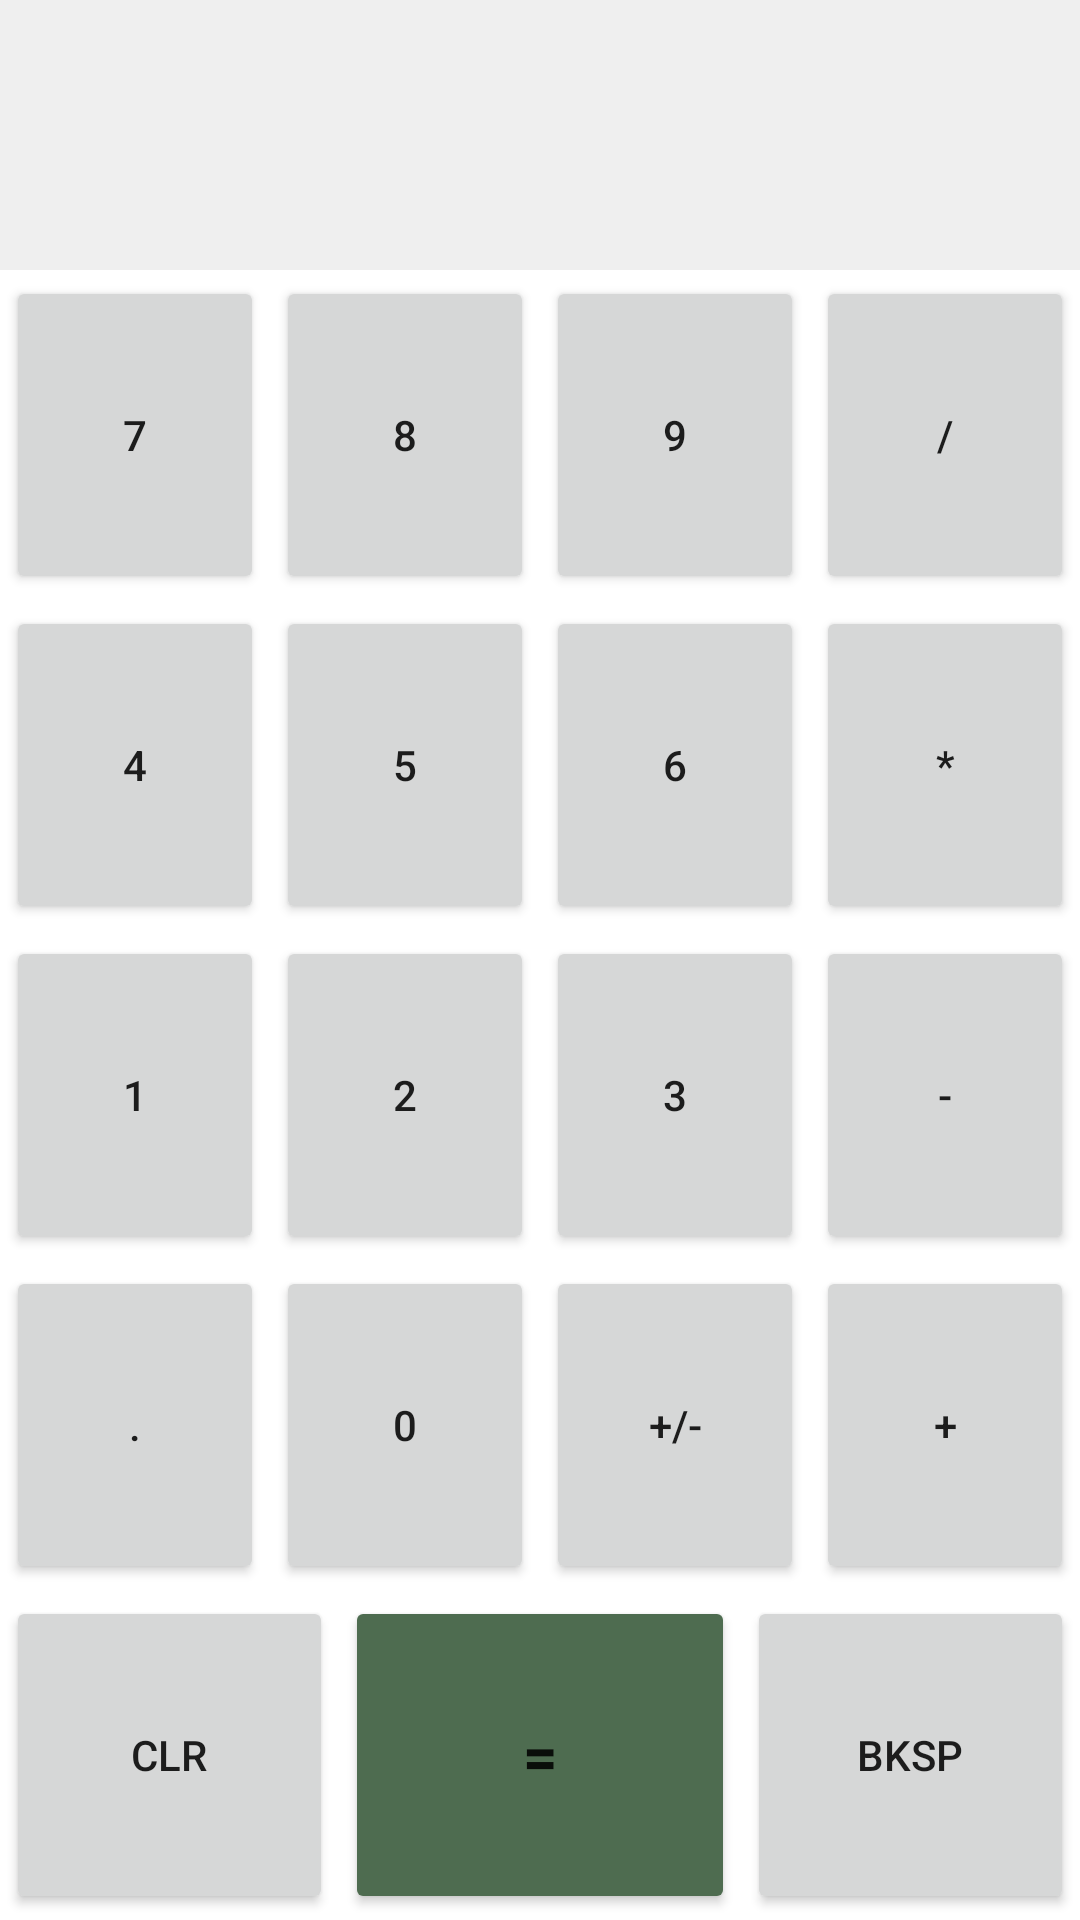

The Android layout XML behind this screen, and the referenced resources:
<!-- AndroidManifest.xml: application theme Theme.MyCalculator -->
<!-- res/layout/activity_basic_calculator.xml -->
<?xml version="1.0" encoding="utf-8"?>
<LinearLayout xmlns:android="http://schemas.android.com/apk/res/android"
    xmlns:app="http://schemas.android.com/apk/res-auto"
    xmlns:tools="http://schemas.android.com/tools"
    android:layout_width="match_parent"
    android:layout_height="match_parent"
    android:orientation="vertical"
    tools:context=".BasicCalculator">

    <TextView
        android:id="@+id/tvInput"
        android:layout_width="match_parent"
        android:layout_height="90dp"
        android:background="@color/lightGrey"
        android:padding="10dp"
        android:textSize="48sp"
        android:gravity="end|bottom"
        android:textColor="@color/secondary"
        />
    <LinearLayout
        android:layout_width="match_parent"
        android:layout_height="70dp"
        android:orientation="horizontal"
        android:layout_weight="1"
        >
        <Button
            android:id="@+id/btnSeven"
            android:layout_margin="2dp"
            android:layout_width="wrap_content"
            android:layout_height="match_parent"
            android:layout_weight="1"
            android:onClick="onDigit"
            android:text="@string/_7"
            />
        <Button
            android:layout_margin="2dp"
            android:id="@+id/btnEight"
            android:layout_width="wrap_content"
            android:layout_height="match_parent"
            android:layout_weight="1"
            android:onClick="onDigit"
            android:text="@string/_8"
            />
        <Button
            android:layout_margin="2dp"
            android:id="@+id/btnNine"
            android:layout_width="wrap_content"
            android:layout_height="match_parent"
            android:layout_weight="1"
            android:onClick="onDigit"
            android:text="@string/_9"
            />
        <Button
            android:layout_margin="2dp"
            android:id="@+id/btnDivide"
            android:layout_width="wrap_content"
            android:layout_height="match_parent"
            android:layout_weight="1"
            android:onClick="onOperator"
            android:text="@string/_dash"
            tools:ignore="UsingOnClickInXml" />
    </LinearLayout>
    <LinearLayout
        android:layout_width="match_parent"
        android:layout_height="70dp"
        android:orientation="horizontal"
        android:layout_weight="1"
        >
        <Button
            android:id="@+id/btnFour"
            android:layout_margin="2dp"
            android:layout_width="wrap_content"
            android:layout_height="match_parent"
            android:layout_weight="1"
            android:onClick="onDigit"
            android:text="@string/_4"
            tools:ignore="UsingOnClickInXml" />
        <Button
            android:layout_margin="2dp"
            android:id="@+id/btnFive"
            android:layout_width="wrap_content"
            android:layout_height="match_parent"
            android:layout_weight="1"
            android:onClick="onDigit"
            android:text="@string/_5"
            tools:ignore="UsingOnClickInXml" />
        <Button
            android:layout_margin="2dp"
            android:id="@+id/btnSix"
            android:layout_width="wrap_content"
            android:layout_height="match_parent"
            android:layout_weight="1"
            android:onClick="onDigit"
            android:text="@string/_6"
            tools:ignore="UsingOnClickInXml" />
        <Button
            android:layout_margin="2dp"
            android:id="@+id/btnMultiply"
            android:layout_width="wrap_content"
            android:layout_height="match_parent"
            android:layout_weight="1"
            android:onClick="onOperator"
            android:text="@string/multiply"
            tools:ignore="UsingOnClickInXml" />
    </LinearLayout>
    <LinearLayout
        android:layout_width="match_parent"
        android:layout_height="70dp"
        android:orientation="horizontal"
        android:layout_weight="1"
        >
        <Button
            android:id="@+id/btnOne"
            android:layout_margin="2dp"
            android:layout_width="wrap_content"
            android:layout_height="match_parent"
            android:layout_weight="1"
            android:onClick="onDigit"
            android:text="@string/_1"
            tools:ignore="UsingOnClickInXml" />
        <Button
            android:layout_margin="2dp"
            android:id="@+id/btnTwo"
            android:layout_width="wrap_content"
            android:layout_height="match_parent"
            android:layout_weight="1"
            android:onClick="onDigit"
            android:text="@string/_2"
            tools:ignore="UsingOnClickInXml" />
        <Button
            android:layout_margin="2dp"
            android:id="@+id/btnThree"
            android:layout_width="wrap_content"
            android:layout_height="match_parent"
            android:layout_weight="1"
            android:onClick="onDigit"
            android:text="@string/_3"
            tools:ignore="UsingOnClickInXml" />
        <Button
            android:layout_margin="2dp"
            android:id="@+id/btnSubstract"
            android:layout_width="wrap_content"
            android:layout_height="match_parent"
            android:layout_weight="1"
            android:onClick="onOperator"
            android:text="@string/Substract"
            tools:ignore="UsingOnClickInXml" />
    </LinearLayout>
    <LinearLayout
        android:layout_width="match_parent"
        android:layout_height="70dp"
        android:orientation="horizontal"
        android:layout_weight="1"
        >
        <Button
            android:id="@+id/btnDot"
            android:layout_margin="2dp"
            android:layout_width="wrap_content"
            android:layout_height="match_parent"
            android:layout_weight="1"
            android:onClick="onDecimalPoint"
            android:text="@string/dot"
            tools:ignore="UsingOnClickInXml" />
        <Button
            android:id="@+id/btnZero"
            android:layout_margin="2dp"
            android:layout_width="wrap_content"
            android:layout_height="match_parent"
            android:layout_weight="1"
            android:onClick="onDigit"
            android:text="@string/_0"
            tools:ignore="UsingOnClickInXml" />
        <Button
            android:id="@+id/btnPlusMinus"
            android:layout_margin="2dp"
            android:layout_width="wrap_content"
            android:layout_height="match_parent"
            android:layout_weight="1"
            android:onClick="onChangeSign"
            android:text="@string/changeSign"
            tools:ignore="UsingOnClickInXml" />
        <Button
            android:layout_margin="2dp"
            android:id="@+id/btnAdd"
            android:layout_width="wrap_content"
            android:layout_height="match_parent"
            android:layout_weight="1"
            android:onClick="onOperator"
            android:text="@string/Add"
            tools:ignore="UsingOnClickInXml" />
    </LinearLayout>
    <LinearLayout
        android:layout_width="match_parent"
        android:layout_height="70dp"
        android:orientation="horizontal"
        android:layout_weight="1"
        >
        <Button
            android:layout_margin="2dp"
            android:id="@+id/btnClear"
            android:layout_width="wrap_content"
            android:layout_height="match_parent"
            android:layout_weight="1"
            android:onClick="onClear"
            android:text="@string/clr"
            tools:ignore="UsingOnClickInXml" />

        <Button
            android:id="@+id/btnEqual"
            android:layout_width="wrap_content"
            android:layout_height="match_parent"
            android:layout_margin="2dp"
            android:layout_weight="2"
            android:backgroundTint="#4E6C50"
            android:onClick="onEqual"
            android:text="@string/Equal"
            android:textSize="20sp"
            android:textStyle="bold"
            tools:ignore="UsingOnClickInXml" />
        <Button
            android:id="@+id/btnBackspace"
            android:layout_margin="2dp"
            android:layout_width="wrap_content"
            android:layout_height="match_parent"
            android:layout_weight="1"
            android:onClick="onBackspace"
            android:text="@string/bksp"
            tools:ignore="UsingOnClickInXml" />
    </LinearLayout>
</LinearLayout>
<!-- resources referenced by this layout -->
<resources>
  <color name="lightGrey">#efefef</color>
  <color name="secondary">#AA8B56</color>
  <string name="Add">+</string>
  <string name="Equal">=</string>
  <string name="Substract">-</string>
  <string name="_0">0</string>
  <string name="_1">1</string>
  <string name="_2">2</string>
  <string name="_3">3</string>
  <string name="_4">4</string>
  <string name="_5">5</string>
  <string name="_6">6</string>
  <string name="_7">7</string>
  <string name="_8">8</string>
  <string name="_9">9</string>
  <string name="_dash">/</string>
  <string name="bksp">Bksp</string>
  <string name="changeSign">+/-</string>
  <string name="clr">CLR</string>
  <string name="dot">.</string>
  <string name="multiply">*</string>
  <style name="Theme.MyCalculator" parent="Theme.MaterialComponents.DayNight.DarkActionBar">
          
          <item name="colorPrimary">@color/primary</item>
          <item name="colorPrimaryVariant">@color/purple_700</item>
          <item name="colorOnPrimary">@color/white</item>
          
          <item name="colorSecondary">@color/teal_200</item>
          <item name="colorSecondaryVariant">@color/teal_700</item>
          <item name="colorOnSecondary">@color/black</item>
          
          <item name="android:statusBarColor">?attr/colorPrimaryVariant</item>
          
      </style>
  <color name="primary">#395144</color>
  <color name="purple_700">#FF3700B3</color>
  <color name="white">#FFFFFFFF</color>
  <color name="teal_200">#FF03DAC5</color>
  <color name="teal_700">#FF018786</color>
  <color name="black">#FF000000</color>
</resources>
